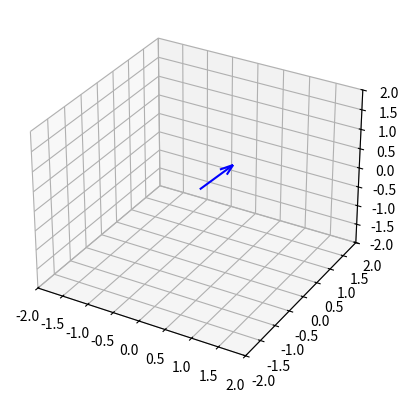

Reproduce this figure in Python.
import numpy as np
import matplotlib.pyplot as plt
import matplotlib.animation as animation
Is = 480
K = 135000
r = 5*1e-7
Hz = 0
C = 0.3
dN_N = 0.05
costheta = 0.707
h0 = 20
w = 1e2

alpha = 0.02
gamma = 5.3*1e7


coef = gamma/(1+alpha**2)
M0 = (Is * 4 * np.pi * r**3)/3
Havz = -8*np.pi*C*Is*dN_N*(1-1.5*costheta)/3

# Задаем начальные условия
mx = 0.6
my = 0
mz = 0.8

# Задаем временной интервал и шаг
t = 0
dt = 1e-10
steps=1000

# Создаем списки для сохранения значений популяции и времени
time = []
mx_values = []
my_values = []
mz_values = []

for step in range(steps):
    # Подсчет инкрементов для x и y
    dmx1 = dt * (-coef*(my+alpha*mx*mz)*(2*K*M0*mz + Hz + Havz + h0*np.cos(w*t)))
    dmy1 = dt * (coef*(mx-alpha*mz*my)*(2*K*M0*mz + Hz + Havz + h0*np.cos(w*t)))
    dmz1 = dt * (coef * (alpha * (mx**2 + my**2)) * (2 * K * M0 * mz + Hz + Havz + h0*np.cos(w*t)))

    dmx2 = dt * (-coef*((my+dmy1/2)+alpha*(mx+dmx1/2)*(mz+dmz1/2))*(2*K*M0*(mz+dmz1/2) + Hz + Havz + h0*np.cos(w*(t+dt/2))))
    dmy2 = dt * (coef*((mx+dmx1/2)-alpha*(mz+dmz1/2)*(my+dmy1/2))*(2*K*M0*(mz+dmz1/2) + Hz + Havz + h0*np.cos(w*(t+dt/2))))
    dmz2 = dt * (coef * (alpha * ((mx+dmx1/2)**2 + (my+dmy1/2)**2)) * (2 * K * M0 * (mz+dmz1/2) + Hz + Havz + h0*np.cos(w*(t+dt/2))))

    dmx3 = dt * (-coef*((my+dmy2/2)+alpha*(mx+dmx2/2)*(mz+dmz2/2))*(2*K*M0*(mz+dmz2/2) + Hz + Havz + h0*np.cos(w*(t+dt/2))))
    dmy3 = dt * (coef*((mx+dmx2/2)-alpha*(mz+dmz2/2)*(my+dmy2/2))*(2*K*M0*(mz+dmz2/2) + Hz + Havz + h0*np.cos(w*(t+dt/2))))
    dmz3 = dt * (coef * (alpha * ((mx+dmx2/2)**2 + (my+dmy2/2)**2)) * (2 * K * M0 * (mz+dmz2/2) + Hz + Havz + h0*np.cos(w*(t+dt/2))))

    dmx4 = dt * (-coef*((my+dmy3)+alpha*(mx+dmx3)*(mz+dmz3))*(2*K*M0*(mz+dmz3) + Hz + Havz + h0*np.cos(w*(t+dt))))
    dmy4 = dt * (coef*((mx+dmx3)-alpha*(mz+dmz3)*(my+dmy3))*(2*K*M0*(mz+dmz3) + Hz + Havz + h0*np.cos(w*(t+dt))))
    dmz4 = dt * (coef * (alpha * ((mx+dmx3)**2 + (my+dmy3)**2)) * (2 * K * M0 * (mz+dmz3) + Hz + Havz + h0*np.cos(w*(t+dt))))


    # Обновляем значения x и y
    mx += (dmx1 + 2 * dmx2 + 2 * dmx3 + dmx4) / 6
    my += (dmy1 + 2 * dmy2 + 2 * dmy3 + dmy4) / 6
    mz += (dmz1 + 2 * dmz2 + 2 * dmz3 + dmz4) / 6

    # Сохраняем текущие значения
    time.append(t)
    mx_values.append(mx)
    my_values.append(my)
    mz_values.append(mz)
    # Обновляем время
    t += dt
# Ваши данные
# Предположим, что у вас есть массивы x, y, z и time
x = np.array(mx_values)
y = np.array(my_values)
z = np.array(mz_values)
time = np.array(time)

fig = plt.figure()
ax = fig.add_subplot(111, projection='3d')

# Инициализация вектора и стрелки
line, = ax.plot([0, x[0]], [0, y[0]], [0, z[0]], color='r', lw=2)
arrow = ax.quiver(0, 0, 0, x[0], y[0], z[0], color='b', length=1, normalize=True)

# Для следа будем сохранять предыдущие точки
trace, = ax.plot([], [], [], color='g', lw=1, alpha=0.5)
trace_x, trace_y, trace_z = [], [], []

# Установка пределов осей
ax.set_xlim([-2, 2])
ax.set_ylim([-2, 2])
ax.set_zlim([-2, 2])

# Функция инициализации анимации
def init():
    line.set_data([], [])
    line.set_3d_properties([])
    trace.set_data([], [])
    trace.set_3d_properties([])
    return line, trace, arrow

# Функция анимации
def animate(i):
    global arrow
    # Обновляем вектор
    line.set_data([0, x[i]], [0, y[i]])
    line.set_3d_properties([0, z[i]])

    # Обновляем стрелку
    arrow.remove()  # Удаляем старую стрелку
    arrow = ax.quiver(0, 0, 0, x[i], y[i], z[i], color='b', length=1, normalize=True)

    # Добавляем текущую точку к следу
    trace_x.append(x[i])
    trace_y.append(y[i])
    trace_z.append(z[i])
    trace.set_data(trace_x, trace_y)
    trace.set_3d_properties(trace_z)

    return line, trace, arrow

# Создание анимации
ani = animation.FuncAnimation(fig, animate, frames=len(time), init_func=init, blit=True, interval=10)

# Показать анимацию
plt.show()
